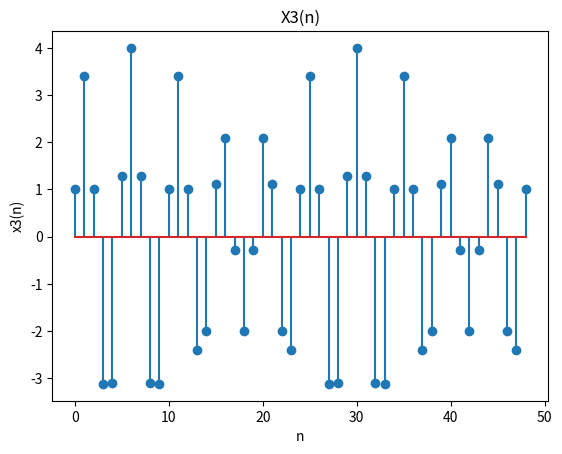

Write Python code to recreate this figure.
import numpy as np
from matplotlib import pyplot as plt

def x1():
	n = np.array([n for n in range(0, 32)])
	x = (np.cos((np.pi/4) * n))**2
	plt.stem(n, x)
	plt.title('X1(n)')
	plt.xlabel('n')
	plt.ylabel('x1(n)')
	plt.show()

def x2():
	n = np.array([n for n in range(0, 32)])
	x = (np.cos((np.pi/8) * n))*(np.sin((np.pi/4) * n))
	plt.stem(n, x)
	plt.title('X2(n)')
	plt.xlabel('n')
	plt.ylabel('x2(n)')
	plt.show()

def x3():
	n = np.array([n for n in range(0, 49)])
	x = (np.cos((np.pi/3) * n))+3*(np.sin((5*np.pi/12) * n))
	plt.stem(n, x)
	plt.title('X3(n)')
	plt.xlabel('n')
	plt.ylabel('x3(n)')#T=24
	plt.show()

#x1()
#x2()
x3()
